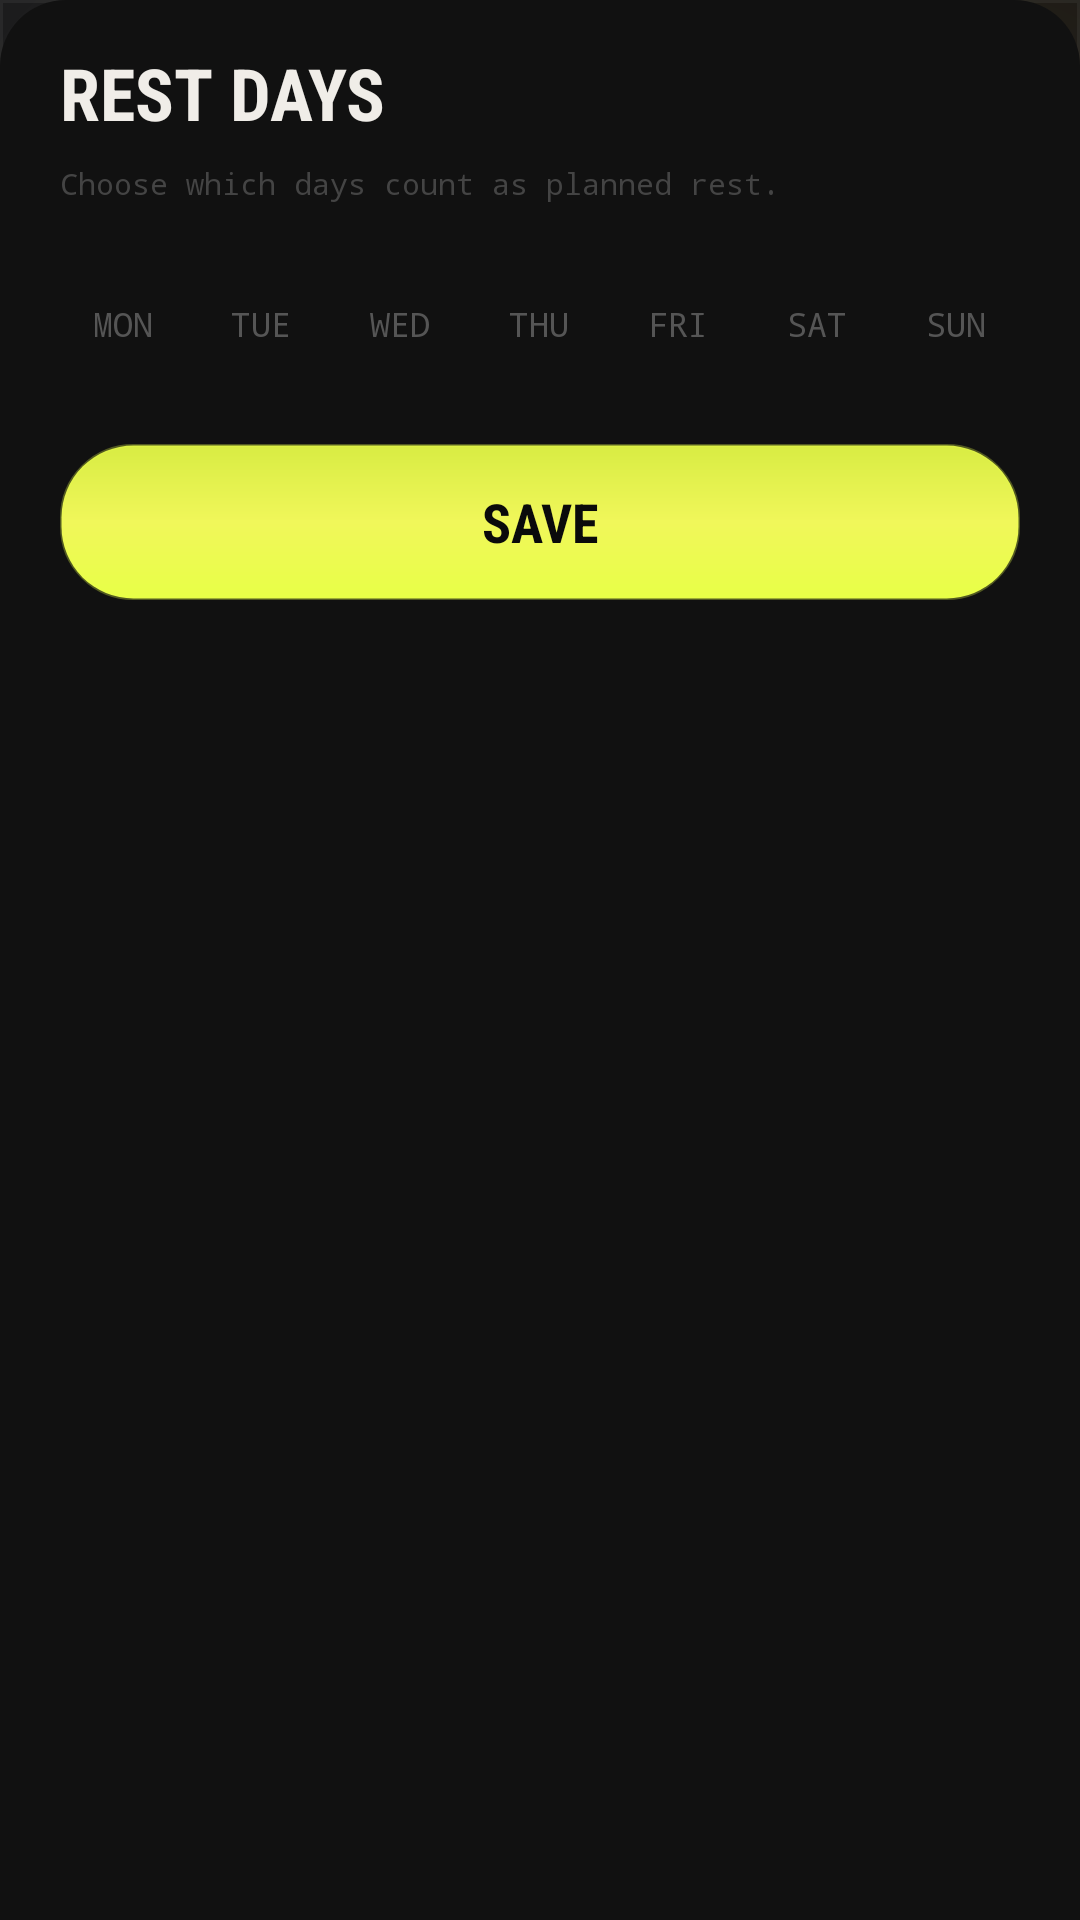

Here is an Android app screen rendered from its layout file. Give the layout XML and the strings, colors and styles it references.
<!-- AndroidManifest.xml: application theme Theme.AirFloat -->
<!-- res/layout/view_consistency_program_bottom_sheet.xml -->
<?xml version="1.0" encoding="utf-8"?>
<LinearLayout xmlns:android="http://schemas.android.com/apk/res/android"
    android:layout_width="match_parent"
    android:layout_height="wrap_content"
    android:background="@drawable/consistency_bottom_sheet_surface"
    android:orientation="vertical"
    android:paddingStart="20dp"
    android:paddingTop="18dp"
    android:paddingEnd="20dp"
    android:paddingBottom="24dp">

    <TextView
        android:id="@+id/consistencySheetTitleText"
        android:layout_width="wrap_content"
        android:layout_height="wrap_content"
        android:fontFamily="sans-serif-condensed"
        android:includeFontPadding="false"
        android:text="REST DAYS"
        android:textAllCaps="true"
        android:textColor="#F0EDE8"
        android:textSize="24sp"
        android:textStyle="bold" />

    <TextView
        android:id="@+id/consistencySheetBodyText"
        android:layout_width="wrap_content"
        android:layout_height="wrap_content"
        android:layout_marginTop="8dp"
        android:fontFamily="monospace"
        android:text="Choose which days count as planned rest."
        android:textColor="#444444"
        android:textSize="10sp" />

    <LinearLayout
        android:id="@+id/consistencySheetToggleRow"
        android:layout_width="match_parent"
        android:layout_height="wrap_content"
        android:layout_marginTop="18dp"
        android:gravity="center"
        android:orientation="horizontal">

        <TextView
            android:id="@+id/consistencySheetMon"
            android:layout_width="0dp"
            android:layout_height="44dp"
            android:layout_marginEnd="4dp"
            android:layout_weight="1"
            android:background="@drawable/consistency_rest_day_toggle_idle"
            android:fontFamily="monospace"
            android:gravity="center"
            android:text="MON"
            android:textAllCaps="true"
            android:textColor="#555555"
            android:textSize="11sp" />

        <TextView
            android:id="@+id/consistencySheetTue"
            android:layout_width="0dp"
            android:layout_height="44dp"
            android:layout_marginEnd="4dp"
            android:layout_weight="1"
            android:background="@drawable/consistency_rest_day_toggle_idle"
            android:fontFamily="monospace"
            android:gravity="center"
            android:text="TUE"
            android:textAllCaps="true"
            android:textColor="#555555"
            android:textSize="11sp" />

        <TextView
            android:id="@+id/consistencySheetWed"
            android:layout_width="0dp"
            android:layout_height="44dp"
            android:layout_marginEnd="4dp"
            android:layout_weight="1"
            android:background="@drawable/consistency_rest_day_toggle_idle"
            android:fontFamily="monospace"
            android:gravity="center"
            android:text="WED"
            android:textAllCaps="true"
            android:textColor="#555555"
            android:textSize="11sp" />

        <TextView
            android:id="@+id/consistencySheetThu"
            android:layout_width="0dp"
            android:layout_height="44dp"
            android:layout_marginEnd="4dp"
            android:layout_weight="1"
            android:background="@drawable/consistency_rest_day_toggle_idle"
            android:fontFamily="monospace"
            android:gravity="center"
            android:text="THU"
            android:textAllCaps="true"
            android:textColor="#555555"
            android:textSize="11sp" />

        <TextView
            android:id="@+id/consistencySheetFri"
            android:layout_width="0dp"
            android:layout_height="44dp"
            android:layout_marginEnd="4dp"
            android:layout_weight="1"
            android:background="@drawable/consistency_rest_day_toggle_idle"
            android:fontFamily="monospace"
            android:gravity="center"
            android:text="FRI"
            android:textAllCaps="true"
            android:textColor="#555555"
            android:textSize="11sp" />

        <TextView
            android:id="@+id/consistencySheetSat"
            android:layout_width="0dp"
            android:layout_height="44dp"
            android:layout_marginEnd="4dp"
            android:layout_weight="1"
            android:background="@drawable/consistency_rest_day_toggle_idle"
            android:fontFamily="monospace"
            android:gravity="center"
            android:text="SAT"
            android:textAllCaps="true"
            android:textColor="#555555"
            android:textSize="11sp" />

        <TextView
            android:id="@+id/consistencySheetSun"
            android:layout_width="0dp"
            android:layout_height="44dp"
            android:layout_weight="1"
            android:background="@drawable/consistency_rest_day_toggle_idle"
            android:fontFamily="monospace"
            android:gravity="center"
            android:text="SUN"
            android:textAllCaps="true"
            android:textColor="#555555"
            android:textSize="11sp" />
    </LinearLayout>

    <TextView
        android:id="@+id/consistencySheetSaveButton"
        android:layout_width="match_parent"
        android:layout_height="52dp"
        android:layout_marginTop="18dp"
        android:background="@drawable/workout_start_button"
        android:fontFamily="sans-serif-condensed"
        android:gravity="center"
        android:text="SAVE"
        android:textAllCaps="true"
        android:textColor="#0A0A0B"
        android:textSize="18sp"
        android:textStyle="bold" />
</LinearLayout>
<!-- resources referenced by this layout -->
<resources>
  <!-- drawable consistency_bottom_sheet_surface (drawable) -->
  <?xml version="1.0" encoding="utf-8"?>
  <shape xmlns:android="http://schemas.android.com/apk/res/android"
      android:shape="rectangle">
      <solid android:color="#111111" />
      <corners
          android:topLeftRadius="22dp"
          android:topRightRadius="22dp" />
  </shape>
  <!-- drawable workout_start_button (drawable) -->
  <?xml version="1.0" encoding="utf-8"?>
  <ripple xmlns:android="http://schemas.android.com/apk/res/android"
      android:color="#24000000">
      <item>
          <shape android:shape="rectangle">
              <corners android:radius="24dp" />
              <gradient
                  android:angle="90"
                  android:startColor="@color/acid_lime_400"
                  android:centerColor="#F0F75A"
                  android:endColor="#D8EC43" />
              <stroke
                  android:width="1dp"
                  android:color="@color/acid_lime_border" />
          </shape>
      </item>
  </ripple>
  <style name="Theme.AirFloat" parent="Theme.AppCompat.DayNight.NoActionBar">
          <item name="android:windowBackground">@drawable/bg_cyberpunk</item>
          <item name="android:statusBarColor">@color/obsidian_950</item>
          <item name="android:navigationBarColor">@color/obsidian_950</item>
          <item name="android:windowLightStatusBar">false</item>
          <item name="android:windowLightNavigationBar">false</item>
          <item name="colorPrimary">@color/amber_500</item>
          <item name="colorAccent">@color/moss_400</item>
      </style>
  <color name="acid_lime_400">#FFE8FF47</color>
  <color name="acid_lime_border">#4DE8FF47</color>
  <!-- drawable bg_cyberpunk: vector/xml drawable (drawable, 2254 chars, omitted) -->
  <color name="obsidian_950">#FF0A0A0B</color>
  <color name="amber_500">#FFC78644</color>
  <color name="moss_400">#FF8FD09A</color>
</resources>
